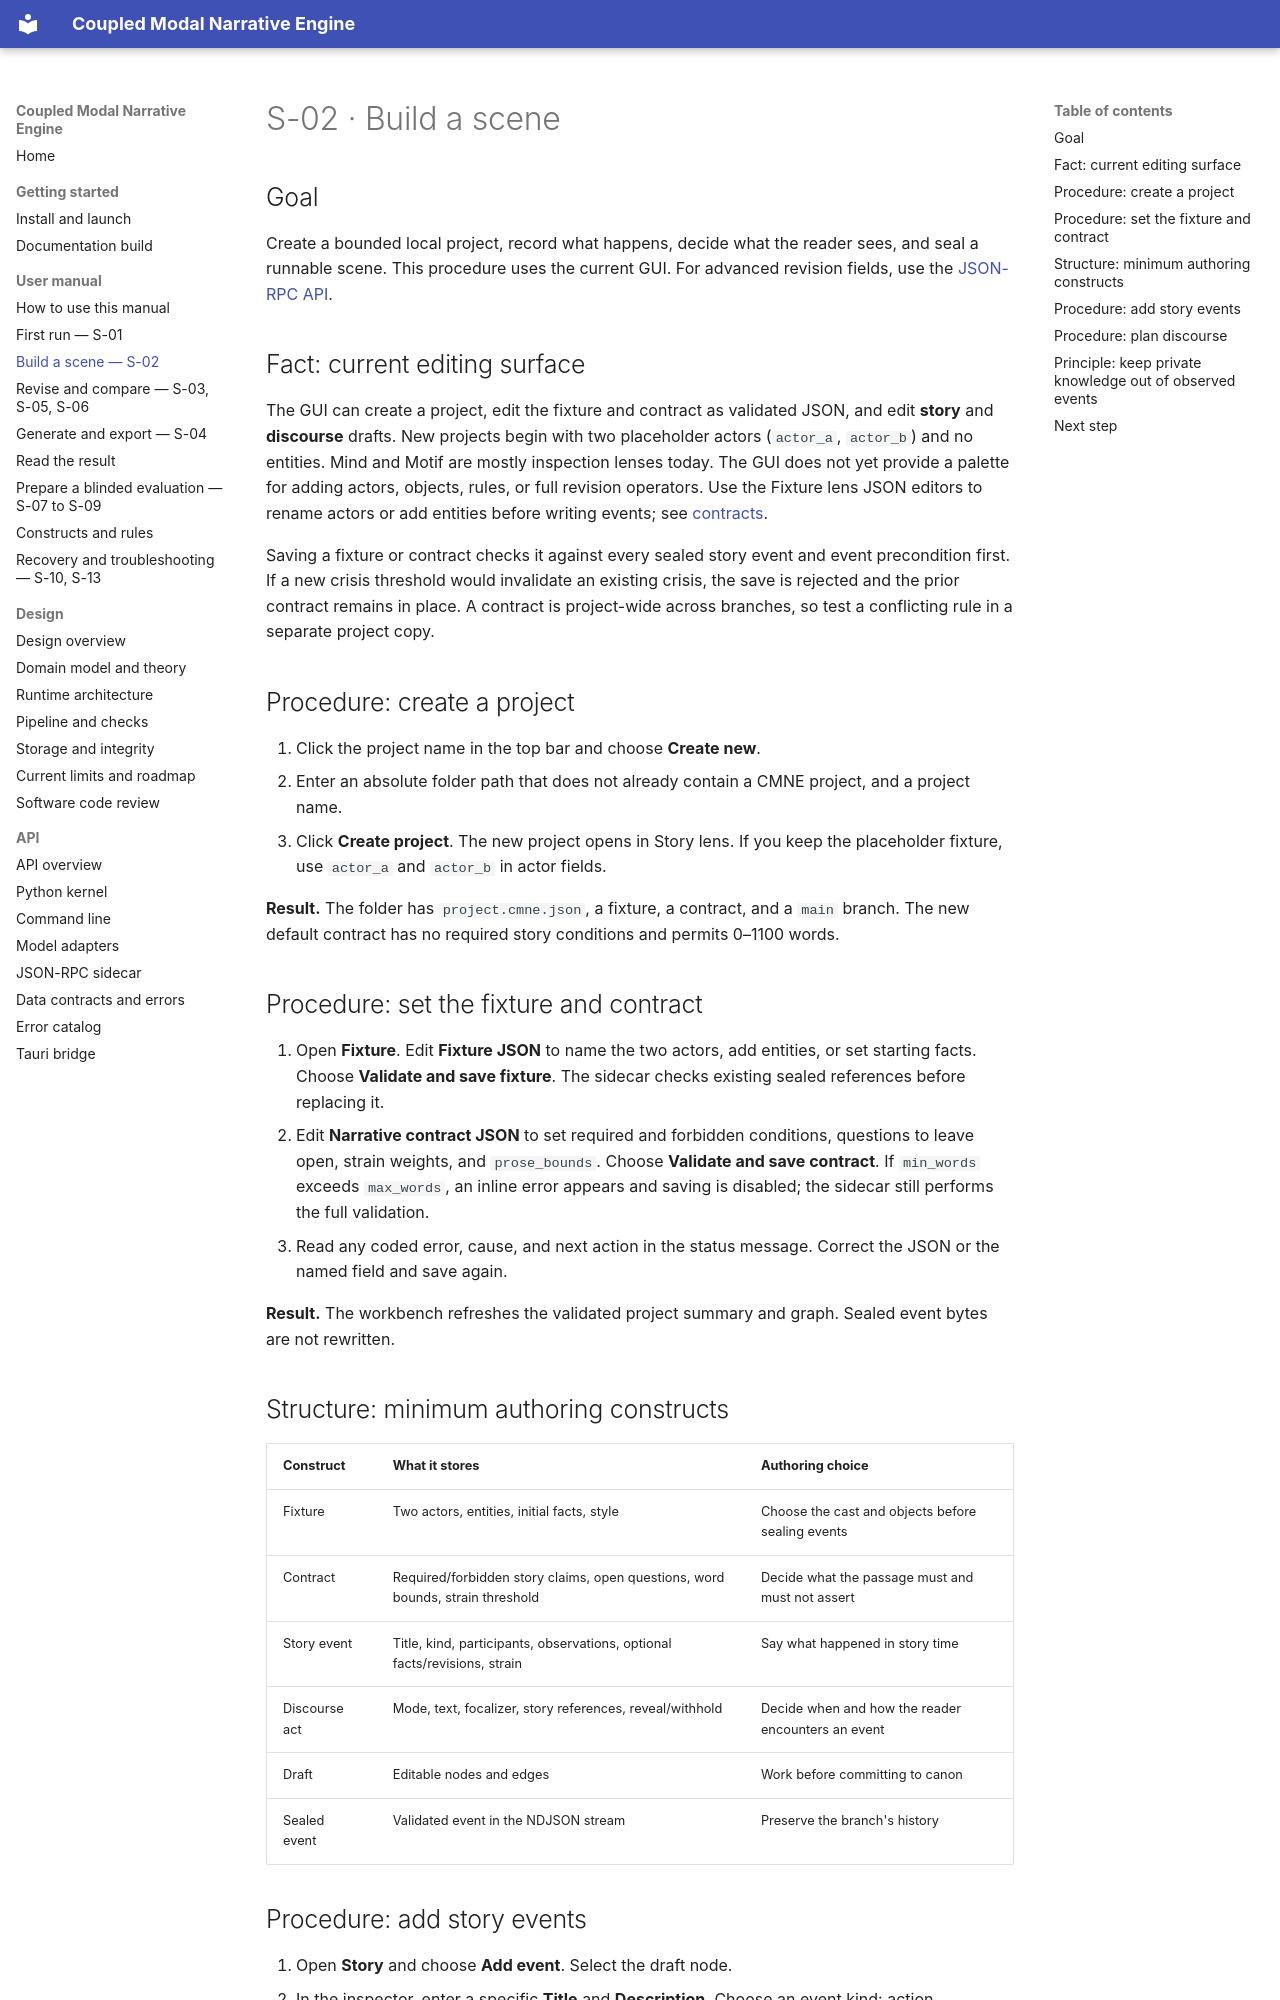

repository: mattbriggs/Coupled-Modal-Narrative-Engine · page: manual/build-scene.html · generator: mkdocs

# S-02 · Build a scene

## Goal

Create a bounded local project, record what happens, decide what the reader sees, and seal a runnable scene. This procedure uses the current GUI. For advanced revision fields, use the [JSON-RPC API](../api/json-rpc.md).

## Fact: current editing surface

The GUI can create a project, edit the fixture and contract as validated JSON, and edit **story** and **discourse** drafts. New projects begin with two placeholder actors (`actor_a`, `actor_b`) and no entities. Mind and Motif are mostly inspection lenses today. The GUI does not yet provide a palette for adding actors, objects, rules, or full revision operators. Use the Fixture lens JSON editors to rename actors or add entities before writing events; see [contracts](../api/contracts.md).

Saving a fixture or contract checks it against every sealed story event and event precondition first. If a new crisis threshold would invalidate an existing crisis, the save is rejected and the prior contract remains in place. A contract is project-wide across branches, so test a conflicting rule in a separate project copy.

## Procedure: create a project

1. Click the project name in the top bar and choose **Create new**.
2. Enter an absolute folder path that does not already contain a CMNE project, and a project name.
3. Click **Create project**. The new project opens in Story lens. If you keep the placeholder fixture, use `actor_a` and `actor_b` in actor fields.

**Result.** The folder has `project.cmne.json`, a fixture, a contract, and a `main` branch. The new default contract has no required story conditions and permits 0–1100 words.

## Procedure: set the fixture and contract

1. Open **Fixture**. Edit **Fixture JSON** to name the two actors, add entities, or set starting facts. Choose **Validate and save fixture**. The sidecar checks existing sealed references before replacing it.
2. Edit **Narrative contract JSON** to set required and forbidden conditions, questions to leave open, strain weights, and `prose_bounds`. Choose **Validate and save contract**. If `min_words` exceeds `max_words`, an inline error appears and saving is disabled; the sidecar still performs the full validation.
3. Read any coded error, cause, and next action in the status message. Correct the JSON or the named field and save again.

**Result.** The workbench refreshes the validated project summary and graph. Sealed event bytes are not rewritten.

## Structure: minimum authoring constructs

| Construct | What it stores | Authoring choice |
|---|---|---|
| Fixture | Two actors, entities, initial facts, style | Choose the cast and objects before sealing events |
| Contract | Required/forbidden story claims, open questions, word bounds, strain threshold | Decide what the passage must and must not assert |
| Story event | Title, kind, participants, observations, optional facts/revisions, strain | Say what happened in story time |
| Discourse act | Mode, text, focalizer, story references, reveal/withhold | Decide when and how the reader encounters an event |
| Draft | Editable nodes and edges | Work before committing to canon |
| Sealed event | Validated event in the NDJSON stream | Preserve the branch's history |
